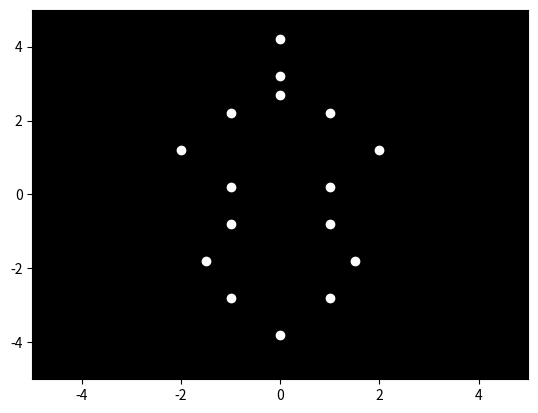

Generate this figure with matplotlib:

import numpy as np
import matplotlib.pyplot as plt
from matplotlib.animation import FuncAnimation

# Set up the figure
fig, ax = plt.subplots()
ax.set_xlim(-5, 5)
ax.set_ylim(-5, 5)
ax.set_facecolor('black')
points = ax.plot([], [], 'o', color='white')[0]

# Define number of points and their initial positions
num_points = 15
# Sample initial positions, can be adjusted for clarity
initial_positions = np.array([
    [0, 3],    # Head
    [-1, 2],   # Left shoulder
    [1, 2],    # Right shoulder
    [-2, 1],   # Left elbow
    [2, 1],    # Right elbow
    [-1, 0],   # Left hand
    [1, 0],    # Right hand
    [-1, -1],  # Left hip
    [1, -1],   # Right hip
    [-1.5, -2],# Left knee
    [1.5, -2], # Right knee
    [-1, -3],  # Left foot
    [1, -3],   # Right foot
    [0, -4],   # Center of weight
    [0, 4],    # Weight anchor point
    [0, 2.5]   # Mid-body point for smooth movement
])

# Set the animation parameters
def update(frame):
    # Create wave-like motion for running effect
    y_offset = np.sin(frame / 10) * 0.5
    positions = initial_positions.copy()
    
    # Adjust Y values to simulate running action
    positions[:, 0] += y_offset
    positions[:, 1] += np.cos(frame / 10) * 0.2  # horizontal motion
    
    points.set_data(positions[:, 0], positions[:, 1])
    return points,

# Create animation
ani = FuncAnimation(fig, update, frames=np.arange(0, 100), interval=50, blit=True)

# Show the animation
plt.show()
